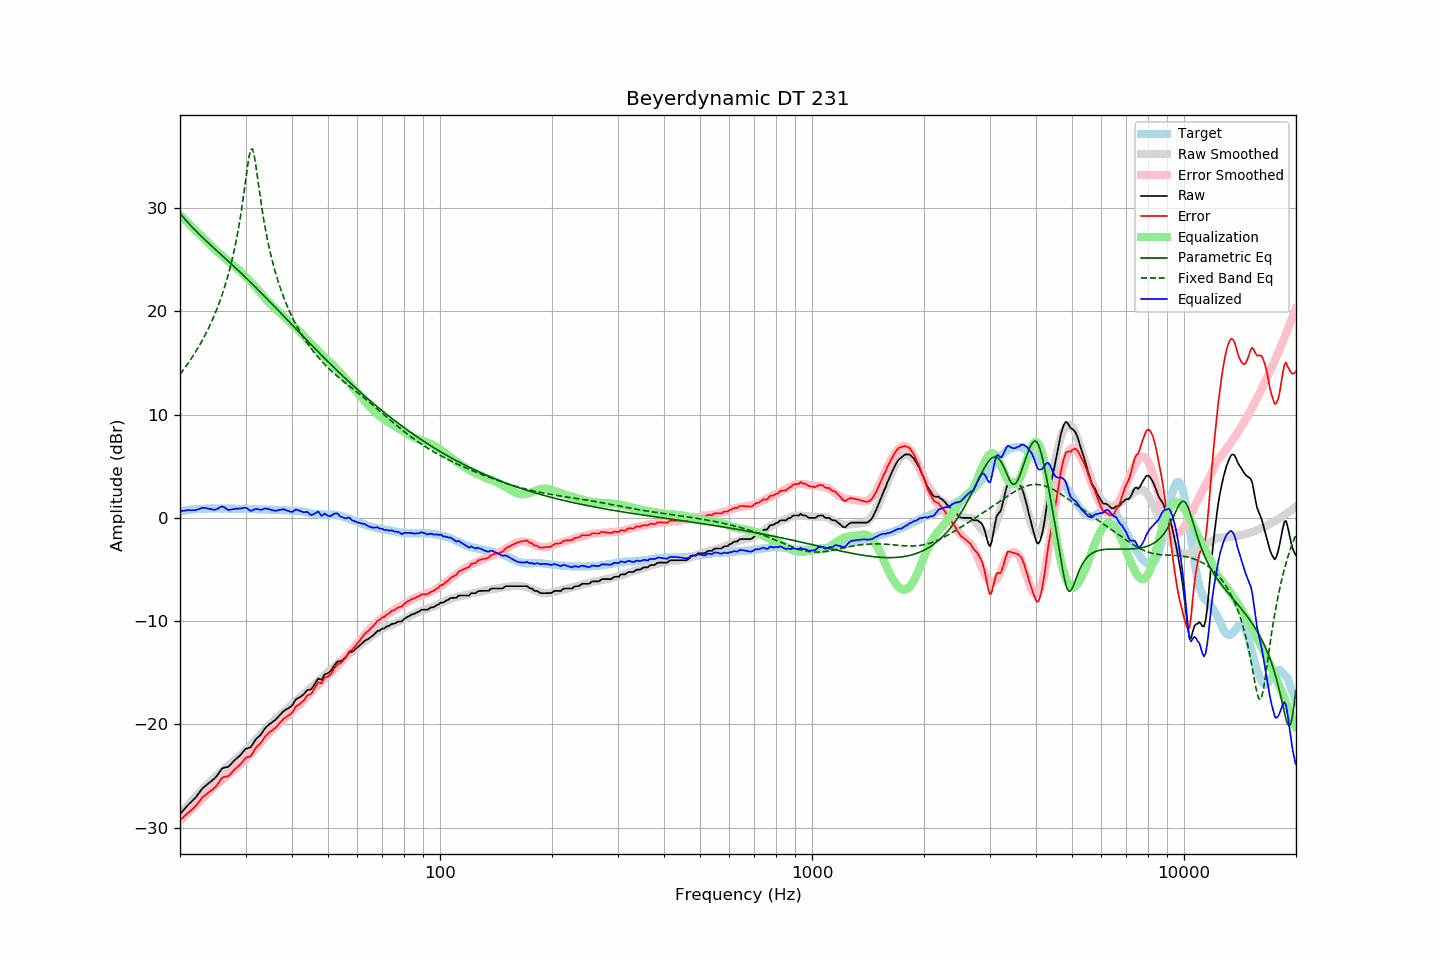

Values plotted in this chart, from the file beside it:
frequency, raw, error, smoothed, error_smoothed, equalization, parametric_eq, fixed_band_eq, equalized_raw, equalized_smoothed, target
20.00, -28.69, -29.28, -28.72, -29.33, 29.33, 29.50, 13.90, 0.64, 0.61, 0.59
20.20, -28.51, -29.14, -28.53, -29.18, 29.18, 29.31, 14.11, 0.67, 0.64, 0.63
20.40, -28.33, -28.99, -28.35, -29.02, 29.02, 29.12, 14.31, 0.69, 0.67, 0.66
20.61, -28.15, -28.85, -28.16, -28.86, 28.86, 28.94, 14.52, 0.71, 0.70, 0.69
20.81, -27.97, -28.70, -27.98, -28.70, 28.70, 28.76, 14.74, 0.74, 0.72, 0.73
21.02, -27.80, -28.57, -27.80, -28.55, 28.55, 28.59, 14.96, 0.75, 0.75, 0.77
21.23, -27.65, -28.43, -27.63, -28.39, 28.39, 28.42, 15.19, 0.74, 0.77, 0.78
21.44, -27.50, -28.30, -27.45, -28.24, 28.24, 28.25, 15.42, 0.74, 0.79, 0.80
21.66, -27.35, -28.17, -27.28, -28.09, 28.09, 28.09, 15.66, 0.73, 0.81, 0.82
21.87, -27.20, -28.03, -27.11, -27.93, 27.93, 27.93, 15.90, 0.74, 0.82, 0.83
22.09, -27.02, -27.86, -26.94, -27.78, 27.78, 27.77, 16.15, 0.76, 0.84, 0.84
22.31, -26.81, -27.65, -26.78, -27.63, 27.63, 27.62, 16.41, 0.82, 0.85, 0.84
22.54, -26.61, -27.47, -26.61, -27.47, 27.47, 27.46, 16.68, 0.86, 0.86, 0.85
22.76, -26.40, -27.26, -26.45, -27.32, 27.32, 27.31, 16.95, 0.93, 0.87, 0.86
22.99, -26.19, -27.05, -26.30, -27.18, 27.18, 27.16, 17.23, 0.99, 0.88, 0.86
23.22, -26.06, -26.93, -26.15, -27.03, 27.03, 27.01, 17.52, 0.97, 0.88, 0.87
23.45, -25.93, -26.81, -25.99, -26.88, 26.88, 26.86, 17.82, 0.95, 0.89, 0.88
23.69, -25.80, -26.69, -25.82, -26.72, 26.72, 26.72, 18.13, 0.92, 0.89, 0.89
23.92, -25.67, -26.57, -25.65, -26.55, 26.55, 26.57, 18.45, 0.89, 0.90, 0.90
24.16, -25.54, -26.45, -25.49, -26.39, 26.39, 26.43, 18.78, 0.85, 0.90, 0.91
24.40, -25.42, -26.34, -25.33, -26.24, 26.24, 26.29, 19.13, 0.82, 0.91, 0.92
24.65, -25.29, -26.20, -25.18, -26.09, 26.09, 26.14, 19.49, 0.80, 0.91, 0.91
24.89, -25.16, -26.07, -25.05, -25.96, 25.96, 26.00, 19.86, 0.80, 0.91, 0.91
25.14, -24.98, -25.89, -24.91, -25.82, 25.82, 25.86, 20.25, 0.85, 0.91, 0.91
25.39, -24.75, -25.66, -24.78, -25.69, 25.69, 25.72, 20.66, 0.94, 0.91, 0.91
25.65, -24.53, -25.44, -24.64, -25.55, 25.55, 25.57, 21.08, 1.02, 0.91, 0.91
25.91, -24.30, -25.20, -24.50, -25.42, 25.42, 25.43, 21.52, 1.11, 0.91, 0.89
26.16, -24.20, -25.10, -24.37, -25.28, 25.28, 25.29, 21.99, 1.08, 0.91, 0.90
26.43, -24.17, -25.07, -24.24, -25.14, 25.14, 25.15, 22.48, 0.97, 0.91, 0.90
26.69, -24.14, -25.04, -24.11, -25.01, 25.01, 25.01, 23.00, 0.87, 0.90, 0.90
26.96, -24.11, -25.01, -23.98, -24.88, 24.88, 24.86, 23.55, 0.77, 0.90, 0.90
27.23, -23.96, -24.86, -23.85, -24.74, 24.74, 24.72, 24.13, 0.78, 0.90, 0.90
27.50, -23.79, -24.69, -23.71, -24.60, 24.60, 24.58, 24.75, 0.81, 0.90, 0.90
27.77, -23.62, -24.51, -23.57, -24.46, 24.46, 24.43, 25.41, 0.85, 0.89, 0.89
28.05, -23.46, -24.35, -23.44, -24.34, 24.34, 24.29, 26.12, 0.88, 0.89, 0.89
28.33, -23.33, -24.20, -23.33, -24.21, 24.21, 24.14, 26.88, 0.88, 0.89, 0.87
28.62, -23.20, -24.08, -23.20, -24.09, 24.09, 23.99, 27.71, 0.89, 0.89, 0.88
28.90, -23.06, -23.94, -23.07, -23.96, 23.96, 23.85, 28.60, 0.90, 0.89, 0.88
29.19, -22.89, -23.76, -22.93, -23.81, 23.81, 23.70, 29.56, 0.92, 0.88, 0.87
29.48, -22.70, -23.58, -22.77, -23.65, 23.65, 23.55, 30.60, 0.95, 0.88, 0.88
29.78, -22.51, -23.39, -22.62, -23.49, 23.49, 23.40, 31.72, 0.98, 0.87, 0.88
30.08, -22.35, -23.24, -22.47, -23.34, 23.34, 23.25, 32.88, 0.99, 0.87, 0.88
30.38, -22.30, -23.16, -22.33, -23.19, 23.19, 23.10, 34.02, 0.89, 0.86, 0.86
30.68, -22.26, -23.12, -22.18, -23.04, 23.04, 22.95, 35.02, 0.78, 0.86, 0.86
30.99, -22.21, -23.06, -22.02, -22.88, 22.88, 22.80, 35.66, 0.67, 0.86, 0.85
31.30, -21.97, -22.83, -21.86, -22.71, 22.71, 22.64, 35.74, 0.74, 0.85, 0.85
31.61, -21.73, -22.58, -21.69, -22.54, 22.54, 22.49, 35.25, 0.80, 0.85, 0.85
31.93, -21.48, -22.32, -21.51, -22.35, 22.35, 22.34, 34.33, 0.87, 0.84, 0.83
32.24, -21.31, -22.13, -21.34, -22.17, 22.17, 22.18, 33.23, 0.86, 0.84, 0.82
32.57, -21.17, -21.99, -21.16, -21.99, 21.99, 22.02, 32.08, 0.82, 0.83, 0.82
32.89, -21.04, -21.86, -20.99, -21.81, 21.81, 21.87, 30.97, 0.78, 0.82, 0.82
33.22, -20.83, -21.65, -20.81, -21.63, 21.63, 21.71, 29.93, 0.80, 0.82, 0.82
33.55, -20.59, -21.40, -20.64, -21.45, 21.45, 21.55, 28.96, 0.86, 0.81, 0.81
33.89, -20.36, -21.17, -20.46, -21.27, 21.27, 21.39, 28.07, 0.91, 0.81, 0.81
34.23, -20.19, -21.00, -20.28, -21.09, 21.09, 21.24, 27.25, 0.90, 0.81, 0.81
34.57, -20.06, -20.86, -20.12, -20.92, 20.92, 21.08, 26.49, 0.86, 0.80, 0.80
34.92, -19.93, -20.72, -19.96, -20.76, 20.76, 20.92, 25.79, 0.83, 0.79, 0.79
35.27, -19.82, -20.61, -19.81, -20.60, 20.60, 20.76, 25.14, 0.78, 0.79, 0.79
35.62, -19.71, -20.49, -19.66, -20.45, 20.45, 20.60, 24.53, 0.74, 0.79, 0.78
35.97, -19.61, -20.38, -19.52, -20.29, 20.29, 20.43, 23.96, 0.69, 0.78, 0.77
... 635 more rows
